Run: headless pygame with SDL's dummy video driver; simulated clock (each Clock.tick advances the game by its frame time, no real sleeping); random seed 0; keys injected as events and as key.get_pressed() state; no mouse input.
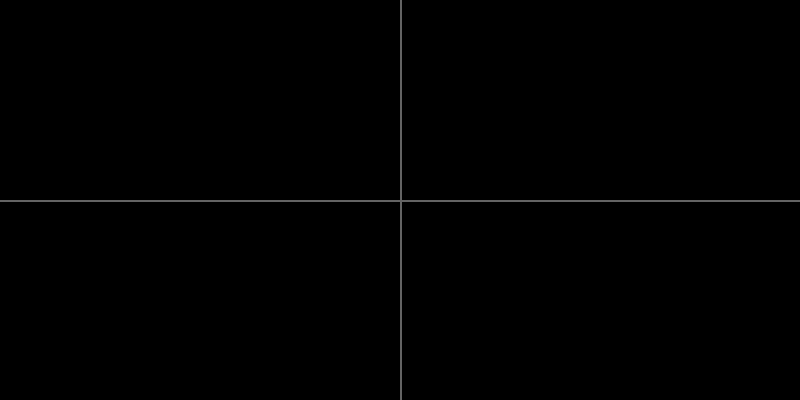
Frame 1 of 4 · flips 1–60 · no input
Frame 2 of 4 · flips 61–180 · tapped SPACE, RETURN · held RIGHT (→), D · screen unchanged from frame 1, image omitted
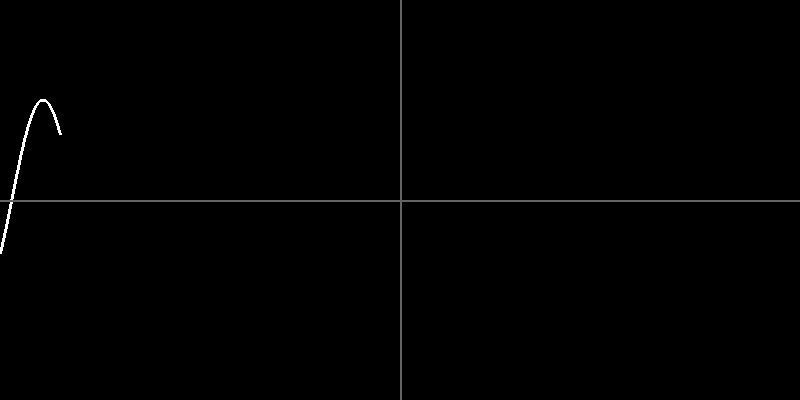
Frame 3 of 4 · flips 181–300 · held DOWN (↓), S
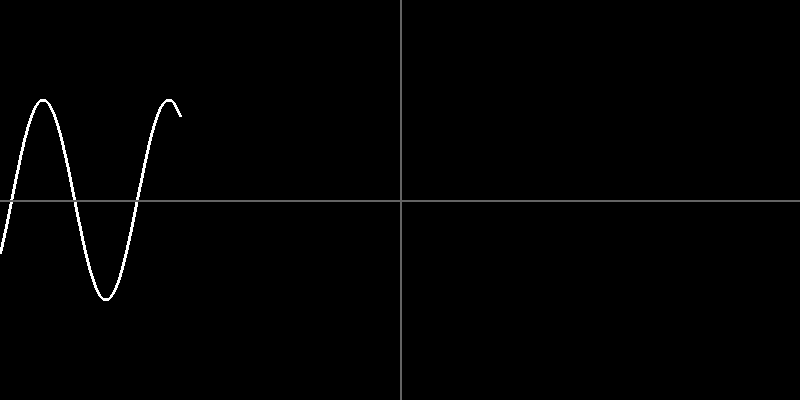
Frame 4 of 4 · flips 301–420 · held LEFT (←), A, UP (↑), W

The pygame program that drew these frames:

import pygame
import math

pygame.init()

screen_size=[800,400]
screen=pygame.display.set_mode((screen_size[0],screen_size[1]),pygame.RESIZABLE)

def draw_ray(x0,y0,x,y):
    pygame.draw.line(screen,(255,255,255),(x0,y0),(x,y),3)

class compute_equation:
    def __init__(self,start,x,y):
        self.start=start
        self.x0=self.start+(screen_size[0]//2)
        self.y0=screen_size[1]//2
        self.x=self.start+screen_size[0]//2
        self.y=screen_size[1]//2
        self.xeqn=x
        self.yeqn=y
        self.t=0

    def reset(self):
        self.x0=self.start+(screen_size[0]//2)
        self.y0=screen_size[1]//2
        self.x=screen_size[0]//2
        self.y=screen_size[1]//2
        self.t=0

    def ray(self):
        pygame.draw.line(screen,(255,255,255),(self.x0,self.y0),(self.x,self.y),3)
    
    def draw_ray(self):
        self.t+=1
        t=self.t
        x=eval(self.xeqn)
        self.x=x+self.start+screen_size[0]//2
        y=eval(self.yeqn)
        self.y=(screen_size[1]//2)-y
        self.ray()
        self.x0=self.x
        self.y0=self.y

line1=compute_equation(-640,'t', '100*math.sin(x/20)')

running=True
while running:
    for event in pygame.event.get():
        if event.type==pygame.QUIT:
            running=False
        elif event.type==pygame.VIDEORESIZE:
            screen_size[0]=event.w
            screen_size[1]=event.h
            line1.reset()

    pygame.draw.line(screen, (100,100,100), (0,screen_size[1]//2), (screen_size[0],screen_size[1]//2), 2)
    pygame.draw.line(screen, (100,100,100), (screen_size[0]//2,0), (screen_size[0]//2,screen_size[1]), 2)

    line1.draw_ray()

    pygame.display.flip()
    pygame.display.set_caption(f'{screen_size[0]} x {screen_size[1]}')

pygame.quit()
